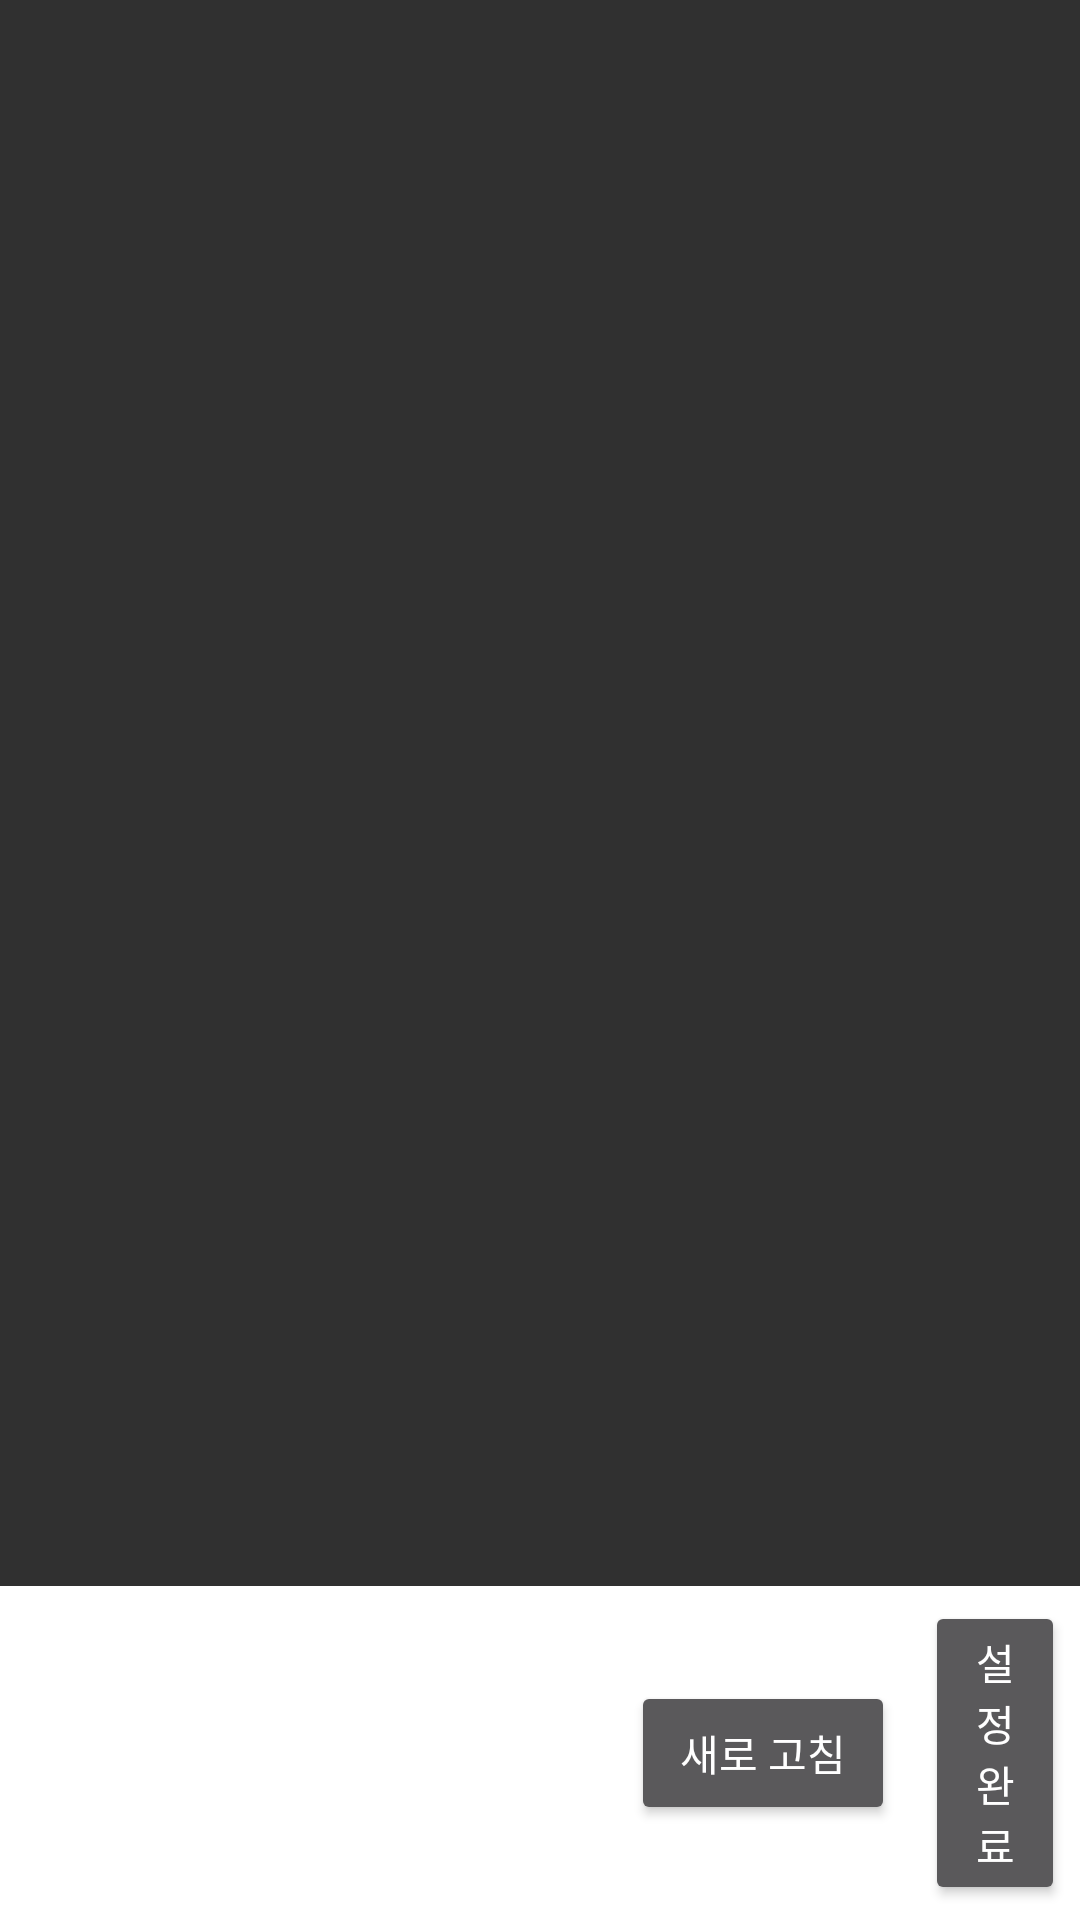

Produce the Android XML layout that renders to this screen, including the resource entries it uses.
<!-- AndroidManifest.xml: activity theme BluetoothActivity -->
<!-- res/layout/activity_bluetooth.xml -->
<?xml version="1.0" encoding="utf-8"?>
<androidx.constraintlayout.widget.ConstraintLayout
    xmlns:android="http://schemas.android.com/apk/res/android"
    xmlns:app="http://schemas.android.com/apk/res-auto"
    xmlns:tools="http://schemas.android.com/tools"
    android:layout_width="match_parent"
    android:layout_height="match_parent"
    tools:context=".BluetoothActivity" >

    <ListView
        android:layout_width="match_parent"
        android:layout_height="match_parent"
        android:id="@+id/listviewBl"
        android:scrollbars="vertical"
        android:layout_marginTop="12dp"
        tools:listitem="@layout/bluetooth_list_item"
        android:divider="@android:color/transparent"
        android:dividerHeight="10.0sp"/>
    <LinearLayout
        android:layout_width="match_parent"
        android:layout_height="wrap_content"
        app:layout_constraintBottom_toBottomOf="parent"
        app:layout_constraintEnd_toStartOf="parent"
        android:gravity="end|center"

        android:background="@color/white">
    <TextView
        android:layout_width="wrap_content"
        android:layout_height="wrap_content"
        android:text="블루투스 기기"
        android:layout_margin="16dp"/>
    <TextView
        android:layout_width="wrap_content"
        android:layout_height="wrap_content"
        android:text="MAC 주소"
        android:layout_margin="16dp"/>
    <Button
        android:id="@+id/refreshBL"
        android:layout_width="wrap_content"
        android:layout_height="wrap_content"
        android:text="새로 고침"
        android:layout_margin="5dp"
        />
    <Button
        android:id="@+id/settingCButton"
        android:layout_width="wrap_content"
        android:layout_height="wrap_content"
        android:text="설정 완료"
        android:layout_margin="5dp"
        />
    </LinearLayout>

</androidx.constraintlayout.widget.ConstraintLayout>
<!-- res/layout/bluetooth_list_item.xml (included above) -->
<?xml version="1.0" encoding="utf-8"?>
<androidx.cardview.widget.CardView
    xmlns:android="http://schemas.android.com/apk/res/android"
    xmlns:app="http://schemas.android.com/apk/res-auto"
    android:layout_marginStart="12dp"
    android:layout_marginEnd="12dp"
    android:layout_marginVertical="10dp"
    android:layout_marginHorizontal="10dp"
    app:cardCornerRadius="20dp"
    app:cardElevation="80dp"
    android:layout_width="match_parent"
    android:layout_height="wrap_content">

    <RelativeLayout
        android:layout_width="match_parent"
        android:layout_height="wrap_content"
        >
        <com.google.android.material.imageview.ShapeableImageView
            android:layout_width="60dp"
            android:layout_height="60dp"
            android:id="@+id/listImage"
            android:src="@drawable/splash"
            scaleType="centerCrop"
            android:layout_marginStart="10dp"
            android:layout_marginBottom="10dp"
            android:layout_marginTop="10dp"
            app:shapeAppearanceOverlay="@style/roundImage"/>
        <TextView
            android:layout_width="120dp"
            android:layout_height="30dp"
            android:id="@+id/listName"
            android:text="Name"
            android:textSize="20sp"
            android:layout_marginTop="25dp"
            android:layout_marginStart="30dp"
            android:layout_toEndOf="@id/listImage"/>
        <androidx.appcompat.widget.SwitchCompat
            android:id="@+id/switch1"
            android:layout_width="wrap_content"
            android:layout_height="wrap_content"
            android:layout_marginTop="25dp"
            android:layout_marginStart="50dp"
            android:layout_marginEnd = "5dp"
            android:layout_toEndOf="@id/listName"
            android:focusableInTouchMode="false"
            android:scaleX="1.5"
            android:scaleY="1.5"
            android:clickable="true"

            android:thumb="@drawable/switch_thumb"
            app:track="@drawable/switch_track_selector"
            app:thumbTextPadding="12dp"
            app:switchMinWidth="0dp"
            android:textOff=""
            android:textOn=""
        />

    </RelativeLayout>

</androidx.cardview.widget.CardView>
<!-- resources referenced by this layout -->
<resources>
  <color name="white">#FFFFFFFF</color>
  <!-- drawable splash: png bitmap (drawable, 32969 bytes) -->
  <!-- drawable switch_thumb (drawable) -->
  <selector xmlns:android="http://schemas.android.com/apk/res/android">
      <item android:state_checked="true">
          <layer-list>
              <item android:bottom="4dp" android:left="4dp" android:right="4dp" android:top="4dp">
                  <shape android:shape="oval">
                      <size android:width="24dp" android:height="24dp" />
                      <corners android:radius="45dp" />
                      <solid android:color="@color/white" />
                  </shape>
              </item>
          </layer-list>
      </item>
  
  
      <item android:state_checked="false">
          <layer-list>
              <item android:bottom="4dp" android:left="4dp" android:right="4dp" android:top="4dp">
                  <shape android:shape="oval">
                      <size android:width="24dp" android:height="24dp" />
                      <corners android:radius="45dp" />
                      <solid android:color="@color/grayBlue" />
                  </shape>
              </item>
          </layer-list>
  
      </item>
  </selector>
  <style name="roundImage">
          <item name="cornerFamily">rounded</item>
          <item name="cornerSize">50dp</item>
      </style>
  <style name="BluetoothActivity" parent="Theme.AppCompat.NoActionBar" />
  <color name="grayBlue">#6699CC</color>
</resources>
